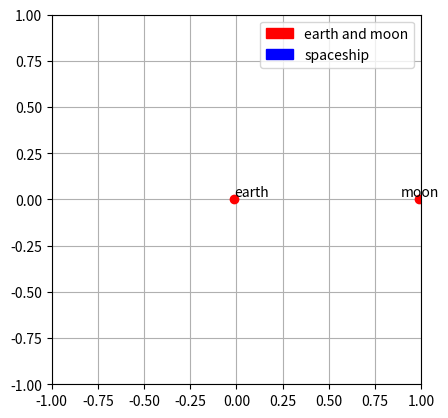

This figure's Python source:
from __future__ import division,print_function  
from numpy import linspace,meshgrid,sqrt,array,arange,sin, cos
from pylab import plot, show, xlabel, ylabel, scatter
from math import pi
import matplotlib.pyplot as plt
import matplotlib.animation as animation
import matplotlib.patches as mpatches



m1= 5.972e24 
m2= 7.347e22
miu=m2/(m1+m2)
Target=0.000001  ## change target accuray !!!!

#define function for effective potential as seen in literature
def effpot(x,y):
    P1=-miu
    P2=1-miu
    r1=sqrt((x-P1)**2+y**2) 
    r2=sqrt((x-P2)**2+y**2)
    V=-(1-miu)/r1-miu/r2 
    return V-(x**2+y**2)/2

#define partials for effpot using central difference theorem
def partialV(x,y):
    h=0.001
    dV_dx=(effpot(x+0.5*h,y)-effpot(x-0.5*h,y))/h
    dV_dy=(effpot(x,y+0.5*h)-effpot(x,y-0.5*h))/h
    return array([dV_dx,dV_dy], float)

#define partial differential equation
def f(r):
    x = r[0]
    y = r[1]
    vx = r[2]
    vy = r[3]
    xprime= vx
    yprime= vy
    vxprime= -partialV(x,y)[0]+2*vy
    vyprime= -partialV(x,y)[1]-2*vx
    return array([xprime,yprime,vxprime,vyprime], float)
    
    
#define forumula for conserved energy
def E(r):
    return 0.5*(r[2]**2+r[3]**2)+effpot(r[0],r[1])
    
def RK4(r,h):   #define Rk4    
    k1 = h*f(r)
    k2 = h*f(r+0.5*k1)
    k3 = h*f(r+0.5*k2)
    k4 = h*f(r+k3)
    return r+(k1+2*k2+2*k3+k4)/6

def Adaptive(r,h):   #define how to fine the pho with return the first approxmiation
    r1=RK4(r,h)
    R1=RK4(r1,h)
    R2=RK4(r,2*h)
    deltax=(R1[0]-R2[0])/30  #x1=R1[0],x2=R2[0],y1=R1[1],y2=R2[1]
    deltay=(R1[1]-R2[1])/30
    pho=h*Target/sqrt(deltax**2+deltay**2)
    return pho,R1
H=10000    
t,b=0,500   #change b here !!!
N = 100000
h = (b-t)/N
x,y=[],[]
tpoints,Epoints = [],[]  
r=array([0.2,0.7, 0.0, 0.0])   #change the inital condition maybe 
while t<b:                          #iterate with t and keep lower the step if pho>1
    pho,R1=Adaptive(r,h)
    if h<H:
        H=h   #find the smallest interval
    if pho>1:
        tpoints.append(t)
        x.append(R1[0])  # the approxmiation using two steps will be used 
        y.append(R1[1])
        Epoints.append(E(r))
        
        t+=2*h
        r=R1
    h=h*pho**(1/4)    

tc=0 
j=0

fig = plt.figure("Energy and trajectory plot")
ax = fig.add_subplot(111, aspect='equal', autoscale_on=False,
                     xlim=(-1, 1), ylim=(-1, 1))
ax.grid()
ax.plot([-miu,1-miu],[0,0],'ro')
red_patch = mpatches.Patch(color='red', label='earth and moon')
red1_patch = mpatches.Patch(color='blue', label='spaceship')
ax.legend(handles=[red_patch,red1_patch])

line, = ax.plot([], [], 'o-', lw=2)
earth_text=ax.text(-miu,0.02,'earth')
moon_text=ax.text(0.9-miu,0.02,'moon')
time_text = ax.text(0.02, 0.95, '', transform=ax.transAxes)
energy_text = ax.text(0.02, 0.90, '', transform=ax.transAxes)

def init():
    """initialize animation"""
    line.set_data([],[])
    time_text.set_text('')
    energy_text.set_text('')
    return line, time_text, energy_text

interval=H

def animate(i):
    """perform animation step"""
    
    global tc,j
    if tc>tpoints[j]:
        line.set_data(x[j],y[j])
        j+=1
    tc +=interval
    time_text.set_text('time = %.1f' % tc)
    energy_text.set_text('energy = %.8f J' % Epoints[j])
    return line, time_text,energy_text

ani = animation.FuncAnimation(fig, animate, frames=300,
                              interval=H*10**3, blit=True, init_func=init)

plt.show()
